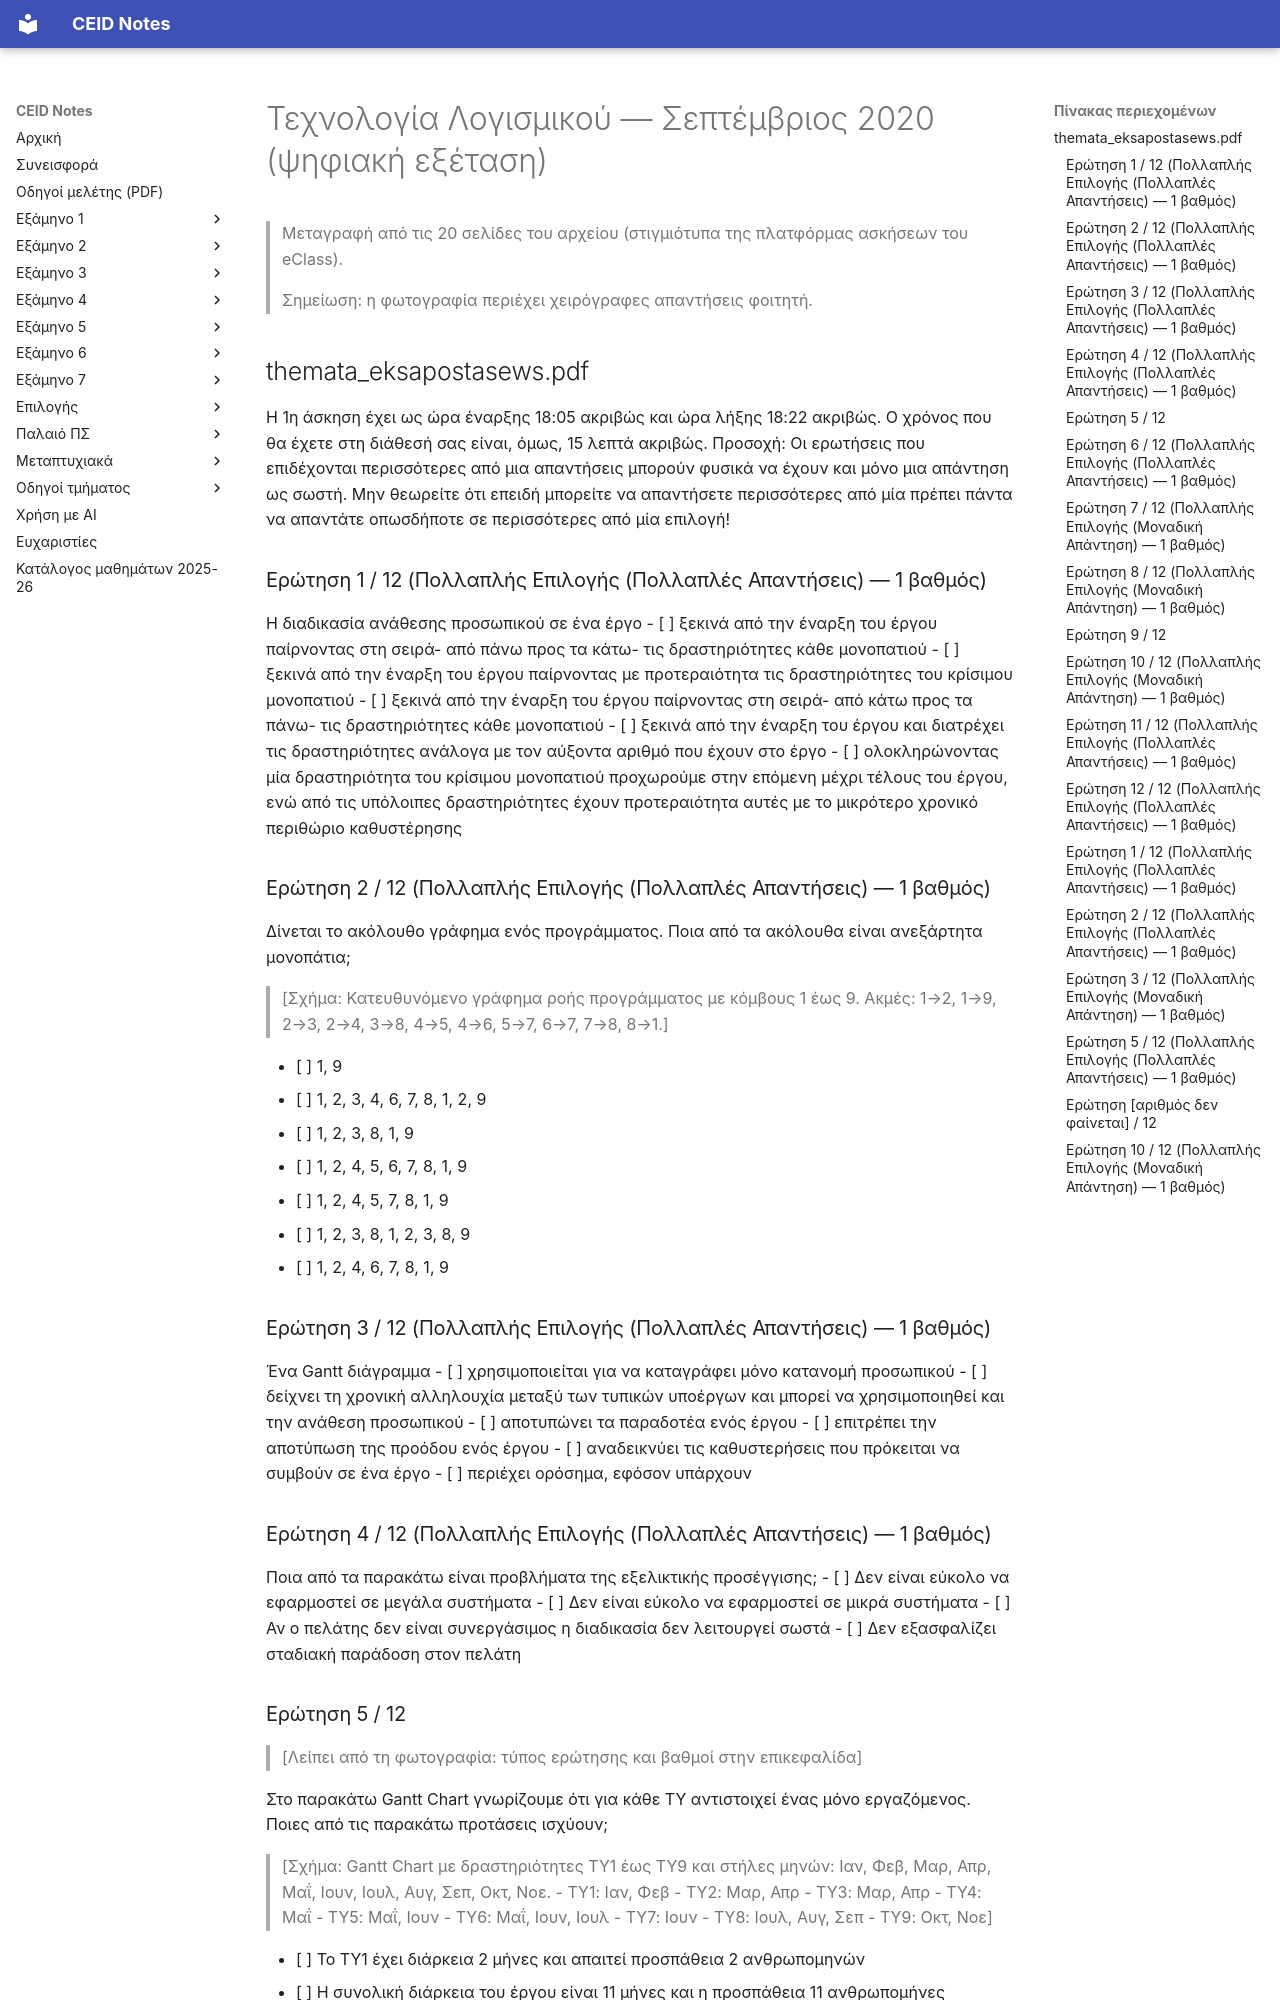

repository: kdngiorgos/ceid-notes · page: Semesters/Semester 6 (6ο Εξάμηνο)/Τεχνολογία Λογισμικού - CEID_24Y332/Previous Exams/2020-09.html · generator: mkdocs

---
course: CEID_24Y332
session: 2020-09
label: Σεπτέμβριος 2020 (από ένδειξη) — ψηφιακή εξέταση, ασκήσεις 1–2
sources:
- themata_eksapostasews.pdf
format: multiple-choice
duration_min: 15
notes: 'Ψηφιακή εξέταση σε δύο ασκήσεις, 15 λεπτά η καθεμία (1η: 18:05–18:22, 2η: 18:30–18:47). Η ημερομηνία (Σεπτέμβριος 2020) προέρχεται από την ένδειξη του ρολογιού στα στιγμιότυπα, όχι από επικεφαλίδα εξέτασης. Η 1η άσκηση (ερωτήσεις 1–12) μεταγράφεται με όλο το κείμενο και τις επιλογές· λείπουν μόνο οι επικεφαλίδες (τύπος και βαθμοί) των ερωτήσεων 5 και 9, που δεν φαίνονται στη φωτογραφία. Στη 2η άσκηση λείπουν από το αρχείο οι ερωτήσεις 4, 6–9, 11 και 12 (δεν υπάρχουν στις 20 σελίδες) και η επικεφαλίδα της ερώτησης στη σελ. 19, οπότε η μεταγραφή είναι μερική. Η ερώτηση 3 της 2ης άσκησης εμφανίζεται σε δύο σελίδες (16 και 17) και μεταγράφεται μία φορά. Οι επιλογές που έχουν σημειωθεί στα στιγμιότυπα έχουν αφαιρεθεί. Η ερώτηση 3 (Gantt) της 1ης άσκησης και η ερώτηση 12 (δίκτυο δραστηριοτήτων) μοιάζουν σε διατύπωση με τα αρχεία 2024-06 και 2022-06· η σχέση δεν έχει επαληθευτεί.'
transcription: partial
solutions: ai-unverified
---
# Τεχνολογία Λογισμικού — Σεπτέμβριος 2020 (ψηφιακή εξέταση)

> Μεταγραφή από τις 20 σελίδες του αρχείου (στιγμιότυπα της πλατφόρμας ασκήσεων του eClass).

> Σημείωση: η φωτογραφία περιέχει χειρόγραφες απαντήσεις φοιτητή.

## themata_eksapostasews.pdf

Η 1η άσκηση έχει ως ώρα έναρξης 18:05 ακριβώς και ώρα λήξης 18:22 ακριβώς. Ο χρόνος που θα έχετε στη διάθεσή σας είναι, όμως, 15 λεπτά ακριβώς.
Προσοχή: Οι ερωτήσεις που επιδέχονται περισσότερες από μια απαντήσεις μπορούν φυσικά να έχουν και μόνο μια απάντηση ως σωστή. Μην θεωρείτε ότι επειδή μπορείτε να απαντήσετε περισσότερες από μία πρέπει πάντα να απαντάτε οπωσδήποτε σε περισσότερες από μία επιλογή!

### Ερώτηση 1 / 12 (Πολλαπλής Επιλογής (Πολλαπλές Απαντήσεις) — 1 βαθμός)

Η διαδικασία ανάθεσης προσωπικού σε ένα έργο
- [ ] ξεκινά από την έναρξη του έργου παίρνοντας στη σειρά- από πάνω προς τα κάτω- τις δραστηριότητες κάθε μονοπατιού
- [ ] ξεκινά από την έναρξη του έργου παίρνοντας με προτεραιότητα τις δραστηριότητες του κρίσιμου μονοπατιού
- [ ] ξεκινά από την έναρξη του έργου παίρνοντας στη σειρά- από κάτω προς τα πάνω- τις δραστηριότητες κάθε μονοπατιού
- [ ] ξεκινά από την έναρξη του έργου και διατρέχει τις δραστηριότητες ανάλογα με τον αύξοντα αριθμό που έχουν στο έργο
- [ ] ολοκληρώνοντας μία δραστηριότητα του κρίσιμου μονοπατιού προχωρούμε στην επόμενη μέχρι τέλους του έργου, ενώ από τις υπόλοιπες δραστηριότητες έχουν προτεραιότητα αυτές με το μικρότερο χρονικό περιθώριο καθυστέρησης

### Ερώτηση 2 / 12 (Πολλαπλής Επιλογής (Πολλαπλές Απαντήσεις) — 1 βαθμός)

Δίνεται το ακόλουθο γράφημα ενός προγράμματος. Ποια από τα ακόλουθα είναι ανεξάρτητα μονοπάτια;

> [Σχήμα: Κατευθυνόμενο γράφημα ροής προγράμματος με κόμβους 1 έως 9. Ακμές: 1→2, 1→9, 2→3, 2→4, 3→8, 4→5, 4→6, 5→7, 6→7, 7→8, 8→1.]

- [ ] 1, 9
- [ ] 1, 2, 3, 4, 6, 7, 8, 1, 2, 9
- [ ] 1, 2, 3, 8, 1, 9
- [ ] 1, 2, 4, 5, 6, 7, 8, 1, 9
- [ ] 1, 2, 4, 5, 7, 8, 1, 9
- [ ] 1, 2, 3, 8, 1, 2, 3, 8, 9
- [ ] 1, 2, 4, 6, 7, 8, 1, 9

### Ερώτηση 3 / 12 (Πολλαπλής Επιλογής (Πολλαπλές Απαντήσεις) — 1 βαθμός)

Ένα Gantt διάγραμμα
- [ ] χρησιμοποιείται για να καταγράφει μόνο κατανομή προσωπικού
- [ ] δείχνει τη χρονική αλληλουχία μεταξύ των τυπικών υποέργων και μπορεί να χρησιμοποιηθεί και την ανάθεση προσωπικού
- [ ] αποτυπώνει τα παραδοτέα ενός έργου
- [ ] επιτρέπει την αποτύπωση της προόδου ενός έργου
- [ ] αναδεικνύει τις καθυστερήσεις που πρόκειται να συμβούν σε ένα έργο
- [ ] περιέχει ορόσημα, εφόσον υπάρχουν

### Ερώτηση 4 / 12 (Πολλαπλής Επιλογής (Πολλαπλές Απαντήσεις) — 1 βαθμός)

Ποια από τα παρακάτω είναι προβλήματα της εξελικτικής προσέγγισης;
- [ ] Δεν είναι εύκολο να εφαρμοστεί σε μεγάλα συστήματα
- [ ] Δεν είναι εύκολο να εφαρμοστεί σε μικρά συστήματα
- [ ] Αν ο πελάτης δεν είναι συνεργάσιμος η διαδικασία δεν λειτουργεί σωστά
- [ ] Δεν εξασφαλίζει σταδιακή παράδοση στον πελάτη
